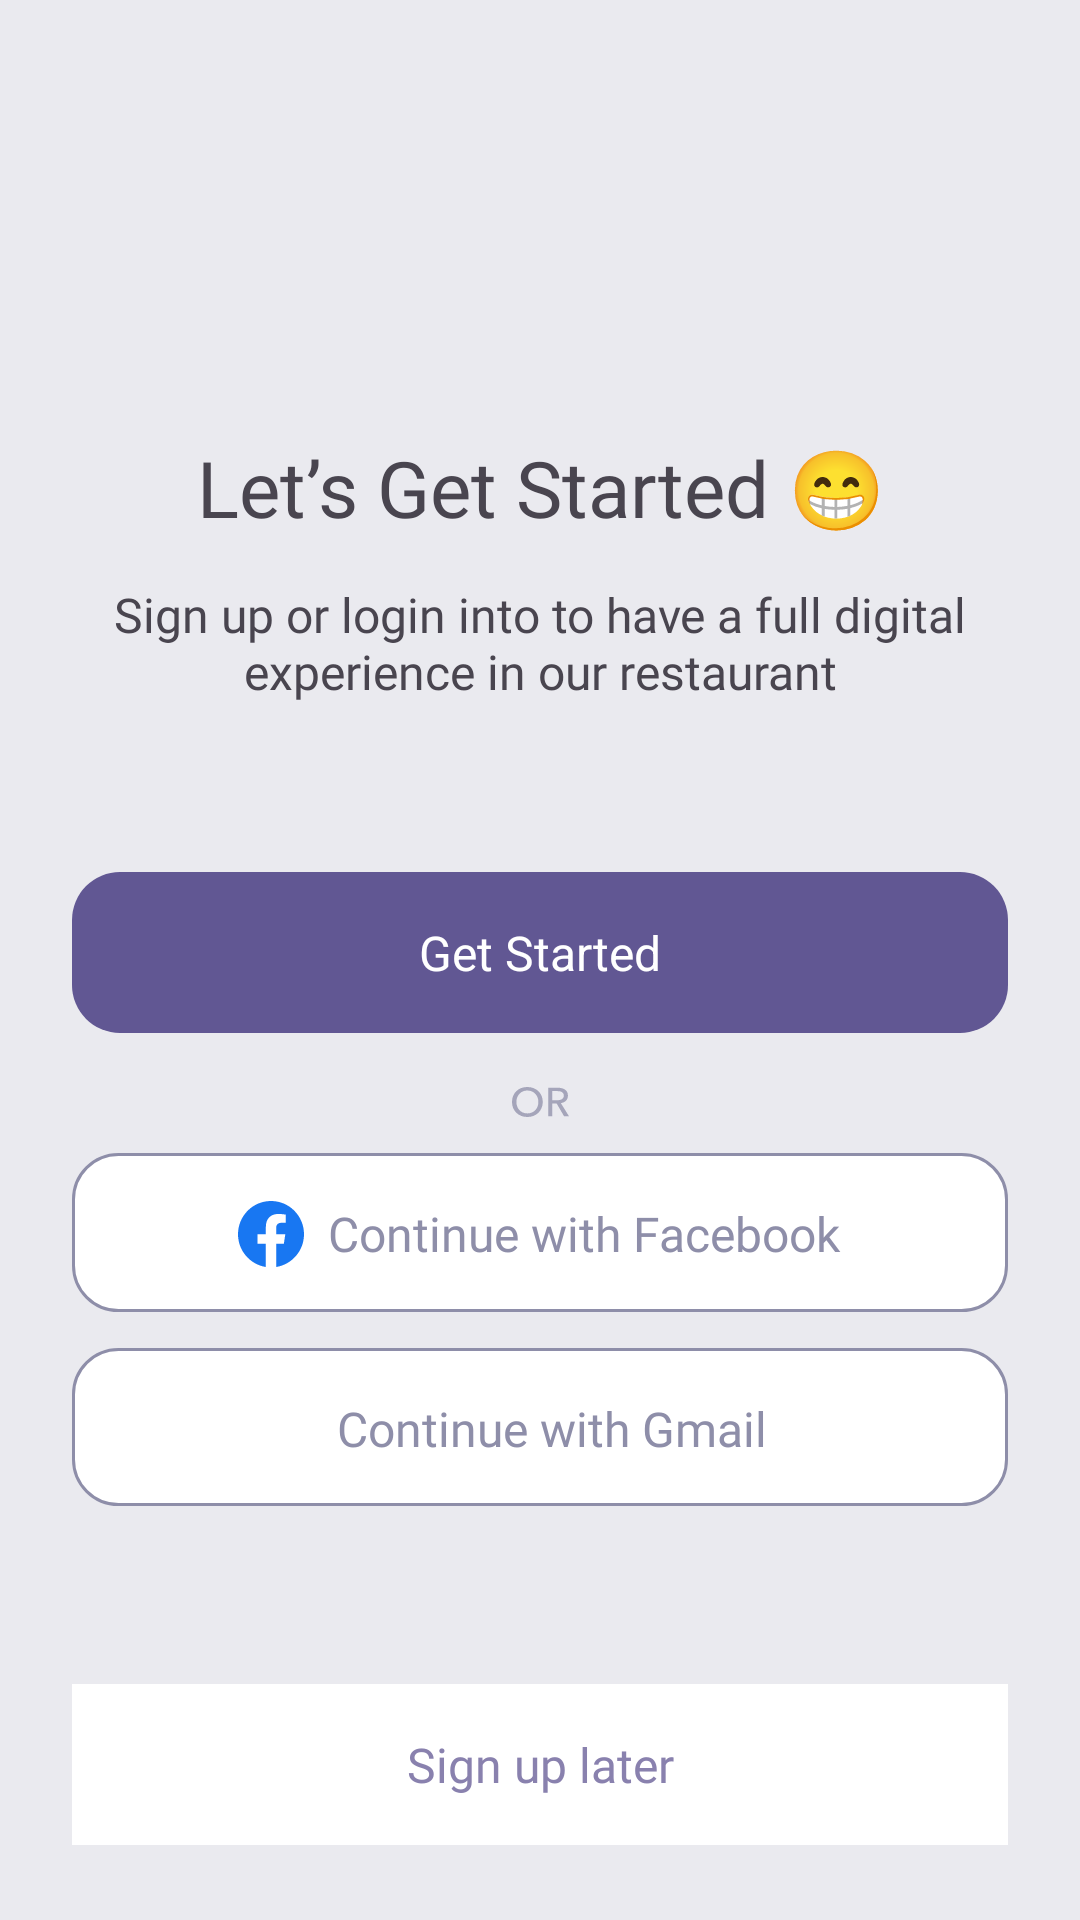

Android layout source for this screen:
<!-- AndroidManifest.xml: application theme Theme.MenuApp24_08 -->
<!-- res/layout/fragment_authentication.xml -->
<?xml version="1.0" encoding="utf-8"?>
<androidx.constraintlayout.widget.ConstraintLayout xmlns:android="http://schemas.android.com/apk/res/android"
    xmlns:app="http://schemas.android.com/apk/res-auto"
    xmlns:tools="http://schemas.android.com/tools"
    android:layout_width="match_parent"
    android:layout_height="match_parent"
    tools:context=".ui.fragments.AuthenticationFragment"
    android:background="@color/bgColor"
    >

    <androidx.constraintlayout.widget.ConstraintLayout
        android:layout_width="0dp"
        android:layout_height="0dp"
        app:layout_constraintBottom_toBottomOf="parent"
        app:layout_constraintEnd_toEndOf="parent"
        app:layout_constraintStart_toStartOf="parent"
        app:layout_constraintTop_toTopOf="parent"
        android:layout_marginLeft="@dimen/d_24"
        android:layout_marginRight="@dimen/d_24">


        <TextView
            android:id="@+id/textView7"
            android:layout_width="0dp"
            android:layout_height="wrap_content"
            android:layout_marginTop="@dimen/d_145"
            android:fontFamily="@font/dmsans_medium"
            android:text="@string/letsGetStarted"
            android:textAlignment="center"
            android:textSize="@dimen/s_26"
            app:layout_constraintEnd_toEndOf="parent"
            app:layout_constraintStart_toStartOf="parent"
            app:layout_constraintTop_toTopOf="parent"
            />

        <TextView
            android:id="@+id/textView8"
            android:layout_width="wrap_content"
            android:layout_height="wrap_content"
            android:layout_marginTop="@dimen/d_14"
            android:fontFamily="@font/mulish_medium"
            android:text="@string/signUpOrLogin"
            android:textAlignment="center"
            android:textSize="@dimen/s_16"
            app:layout_constraintEnd_toEndOf="parent"
            app:layout_constraintStart_toStartOf="@+id/textView7"
            app:layout_constraintTop_toBottomOf="@+id/textView7" />

        <TextView
            android:id="@+id/getStarted"
            android:layout_width="0dp"
            android:layout_height="wrap_content"
            android:layout_marginTop="@dimen/d_56"
            android:background="@drawable/get_started_shape"
            android:text="@string/getStarted"
            android:textAlignment="center"
            android:textColor="@color/white"
            android:textSize="@dimen/s_16"
            app:layout_constraintEnd_toEndOf="@id/textView8"
            app:layout_constraintStart_toStartOf="@+id/textView8"
            app:layout_constraintTop_toBottomOf="@+id/textView8" />

        <ImageView
            android:id="@+id/imageView"
            android:layout_width="wrap_content"
            android:layout_height="wrap_content"
            android:layout_marginTop="@dimen/d_18"
            android:src="@drawable/or"
            app:layout_constraintEnd_toEndOf="@+id/getStarted"
            app:layout_constraintStart_toStartOf="@+id/getStarted"
            app:layout_constraintTop_toBottomOf="@+id/getStarted" />

        <Space
            android:id="@+id/space"
            android:layout_width="0dp"
            android:layout_height="wrap_content"
            android:layout_marginEnd="@dimen/d_14"
            app:layout_constraintBottom_toBottomOf="@+id/imageView"
            app:layout_constraintEnd_toStartOf="@+id/imageView"
            app:layout_constraintStart_toStartOf="@+id/getStarted"
            app:layout_constraintTop_toTopOf="@+id/imageView" />

        <Space
            android:id="@+id/space2"
            android:layout_width="0dp"
            android:layout_height="wrap_content"
            android:layout_marginStart="@dimen/d_14"
            app:layout_constraintBottom_toBottomOf="@+id/imageView"
            app:layout_constraintEnd_toEndOf="parent"
            app:layout_constraintStart_toEndOf="@+id/imageView"
            app:layout_constraintTop_toTopOf="@+id/imageView" />

        <LinearLayout
            android:id="@+id/facebookAuth"
            android:layout_width="match_parent"
            android:layout_height="wrap_content"
            android:clickable="true"
            android:gravity="center"
            android:orientation="horizontal"
            app:layout_constraintEnd_toEndOf="parent"
            app:layout_constraintStart_toStartOf="parent"
            app:layout_constraintTop_toBottomOf="@+id/imageView"
            android:background="@drawable/continue_with_shape"
            android:layout_marginTop="@dimen/d_12"
            android:focusable="true">

            <ImageView
                android:layout_width="wrap_content"
                android:layout_height="wrap_content"
                android:layout_marginEnd="@dimen/d_8"
                android:adjustViewBounds="true"
                android:scaleType="fitCenter"
                android:src="@drawable/facebook_logo" />

            <TextView
                android:layout_width="wrap_content"
                android:layout_height="wrap_content"
                android:fontFamily="@font/mulish_medium"
                android:gravity="center"
                android:text="@string/continueWithFacebook"
                android:textColor="@color/authTextColor"
                android:textSize="@dimen/s_16" />
        </LinearLayout>
        <LinearLayout
            android:layout_width="match_parent"
            android:layout_height="wrap_content"
            android:clickable="true"
            android:gravity="center"
            android:orientation="horizontal"
            app:layout_constraintEnd_toEndOf="parent"
            app:layout_constraintStart_toStartOf="parent"
            app:layout_constraintTop_toBottomOf="@+id/facebookAuth"
            android:background="@drawable/continue_with_shape"
            android:layout_marginTop="@dimen/d_12"
            android:focusable="true">

            <ImageView
                android:layout_width="wrap_content"
                android:layout_height="wrap_content"
                android:layout_marginEnd="@dimen/d_8"
                android:adjustViewBounds="true"
                android:scaleType="fitCenter"
                android:src="@drawable/google_logo" />

            <TextView
                android:layout_width="wrap_content"
                android:layout_height="wrap_content"
                android:fontFamily="@font/mulish_medium"
                android:gravity="center"
                android:text="@string/continueWithGmail"
                android:textColor="@color/authTextColor"
                android:textSize="@dimen/s_16" />
        </LinearLayout>

        <TextView
            android:id="@+id/textView13"
            android:layout_width="0dp"
            android:layout_height="wrap_content"
            android:layout_marginBottom="@dimen/d_25"
            android:background="@drawable/sign_up_later_button_shape"
            android:fontFamily="@font/mulish_medium"
            android:text="@string/signUpLater"
            android:textAlignment="center"
            android:textColor="@color/lightPurple"
            android:textSize="@dimen/s_16"
            app:layout_constraintBottom_toBottomOf="parent"
            app:layout_constraintEnd_toEndOf="parent"
            app:layout_constraintStart_toStartOf="parent" />

    </androidx.constraintlayout.widget.ConstraintLayout>

</androidx.constraintlayout.widget.ConstraintLayout>
<!-- resources referenced by this layout -->
<resources>
  <color name="authTextColor">#8E8EA9</color>
  <color name="bgColor">#EAEAEF</color>
  <color name="lightPurple">#8981AE</color>
  <color name="white">#FFFFFFFF</color>
  <dimen name="d_12">12dp</dimen>
  <dimen name="d_14">14dp</dimen>
  <dimen name="d_145">145dp</dimen>
  <dimen name="d_18">18dp</dimen>
  <dimen name="d_24">24dp</dimen>
  <dimen name="d_25">25dp</dimen>
  <dimen name="d_56">56dp</dimen>
  <dimen name="d_8">8dp</dimen>
  <dimen name="s_16">16sp</dimen>
  <dimen name="s_26">26sp</dimen>
  <!-- drawable continue_with_shape (drawable) -->
  <?xml version="1.0" encoding="utf-8"?>
  <selector xmlns:android="http://schemas.android.com/apk/res/android">
      <item>
          <shape android:shape="rectangle">
              <solid android:color="@color/white" />
              <corners android:radius="@dimen/d_15"/>
              <padding android:bottom="@dimen/d_15"
                  android:left="@dimen/d_24"
                  android:right="@dimen/d_24"
                  android:top="@dimen/d_16" />
              <stroke android:width="@dimen/d_1" android:color="@color/authTextColor"/>
  
  
          </shape>
      </item>
  </selector>
  <!-- drawable facebook_logo (drawable) -->
  <vector xmlns:android="http://schemas.android.com/apk/res/android"
      android:width="22dp"
      android:height="22dp"
      android:viewportWidth="22"
      android:viewportHeight="22">
    <path
        android:pathData="M22,11.067C22,4.955 17.075,0 11,0C4.925,0 0,4.955 0,11.067C0,16.591 4.023,21.17 9.281,22V14.266H6.488V11.067H9.281V8.629C9.281,5.855 10.924,4.323 13.436,4.323C14.64,4.323 15.898,4.539 15.898,4.539V7.263H14.511C13.145,7.263 12.719,8.116 12.719,8.991V11.067H15.769L15.282,14.266H12.719V22C17.978,21.17 22,16.591 22,11.067Z"
        android:fillColor="#1877F2"/>
  </vector>
  <!-- drawable get_started_shape (drawable) -->
  <?xml version="1.0" encoding="utf-8"?>
  <selector xmlns:android="http://schemas.android.com/apk/res/android">
      <item>
          <shape android:shape="rectangle">
              <solid android:color="@color/getStartedButtonColor" />
              <corners android:radius="@dimen/d_16"/>
              <padding android:bottom="@dimen/d_16"
                  android:left="@dimen/d_24"
                  android:right="@dimen/d_24"
                  android:top="@dimen/d_16" />
  
  
          </shape>
      </item>
  </selector>
  <!-- drawable or: vector/xml drawable (drawable, 2116 chars, omitted) -->
  <!-- drawable sign_up_later_button_shape (drawable) -->
  <?xml version="1.0" encoding="utf-8"?>
  <selector xmlns:android="http://schemas.android.com/apk/res/android">
      <item>
          <shape android:shape="rectangle">
              <solid android:color="@color/white" />
              <padding android:bottom="@dimen/d_16"
                  android:left="@dimen/d_24"
                  android:right="@dimen/d_24"
                  android:top="@dimen/d_16" />
  
  
          </shape>
      </item>
  </selector>
  <string name="continueWithFacebook">Continue with Facebook</string>
  <string name="continueWithGmail">Continue with Gmail</string>
      
      // Email Verification
  <string name="getStarted">Get Started</string>
      
      // Auth Fragment
  <string name="letsGetStarted">Let’s Get Started 😁</string>
  <string name="signUpLater">Sign up later</string>
  <string name="signUpOrLogin">Sign up or login into to have a full digital experience in our restaurant</string>
  <style name="Theme.MenuApp24_08" parent="Base.Theme.MenuApp24_08" />
  <dimen name="d_15">15dp</dimen>
  <dimen name="d_16">16dp</dimen>
  <dimen name="d_1">1dp</dimen>
  <color name="getStartedButtonColor">#615793</color>
      
      
      // Authentication fragment
  <style name="Base.Theme.MenuApp24_08" parent="Theme.Material3.DayNight.NoActionBar">
          
          
      </style>
</resources>
